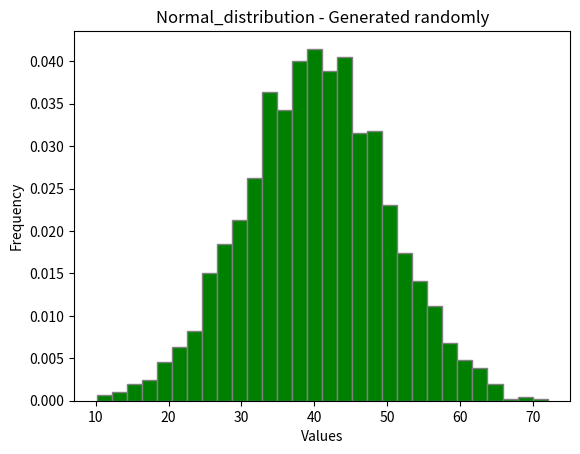

Recreate this plot in Python.
import numpy as np
import matplotlib.pyplot as plt
import pandas as pd

data=np.random.normal(loc=40,scale=10,size=2000)

plt.hist(data,bins=30,edgecolor='grey',density=True,color='green')

df=pd.DataFrame(data)
df.to_csv('normal_distribution.csv')

plt.title("Normal_distribution - Generated randomly")
plt.xlabel("Values")
plt.ylabel("Frequency")
plt.show()
